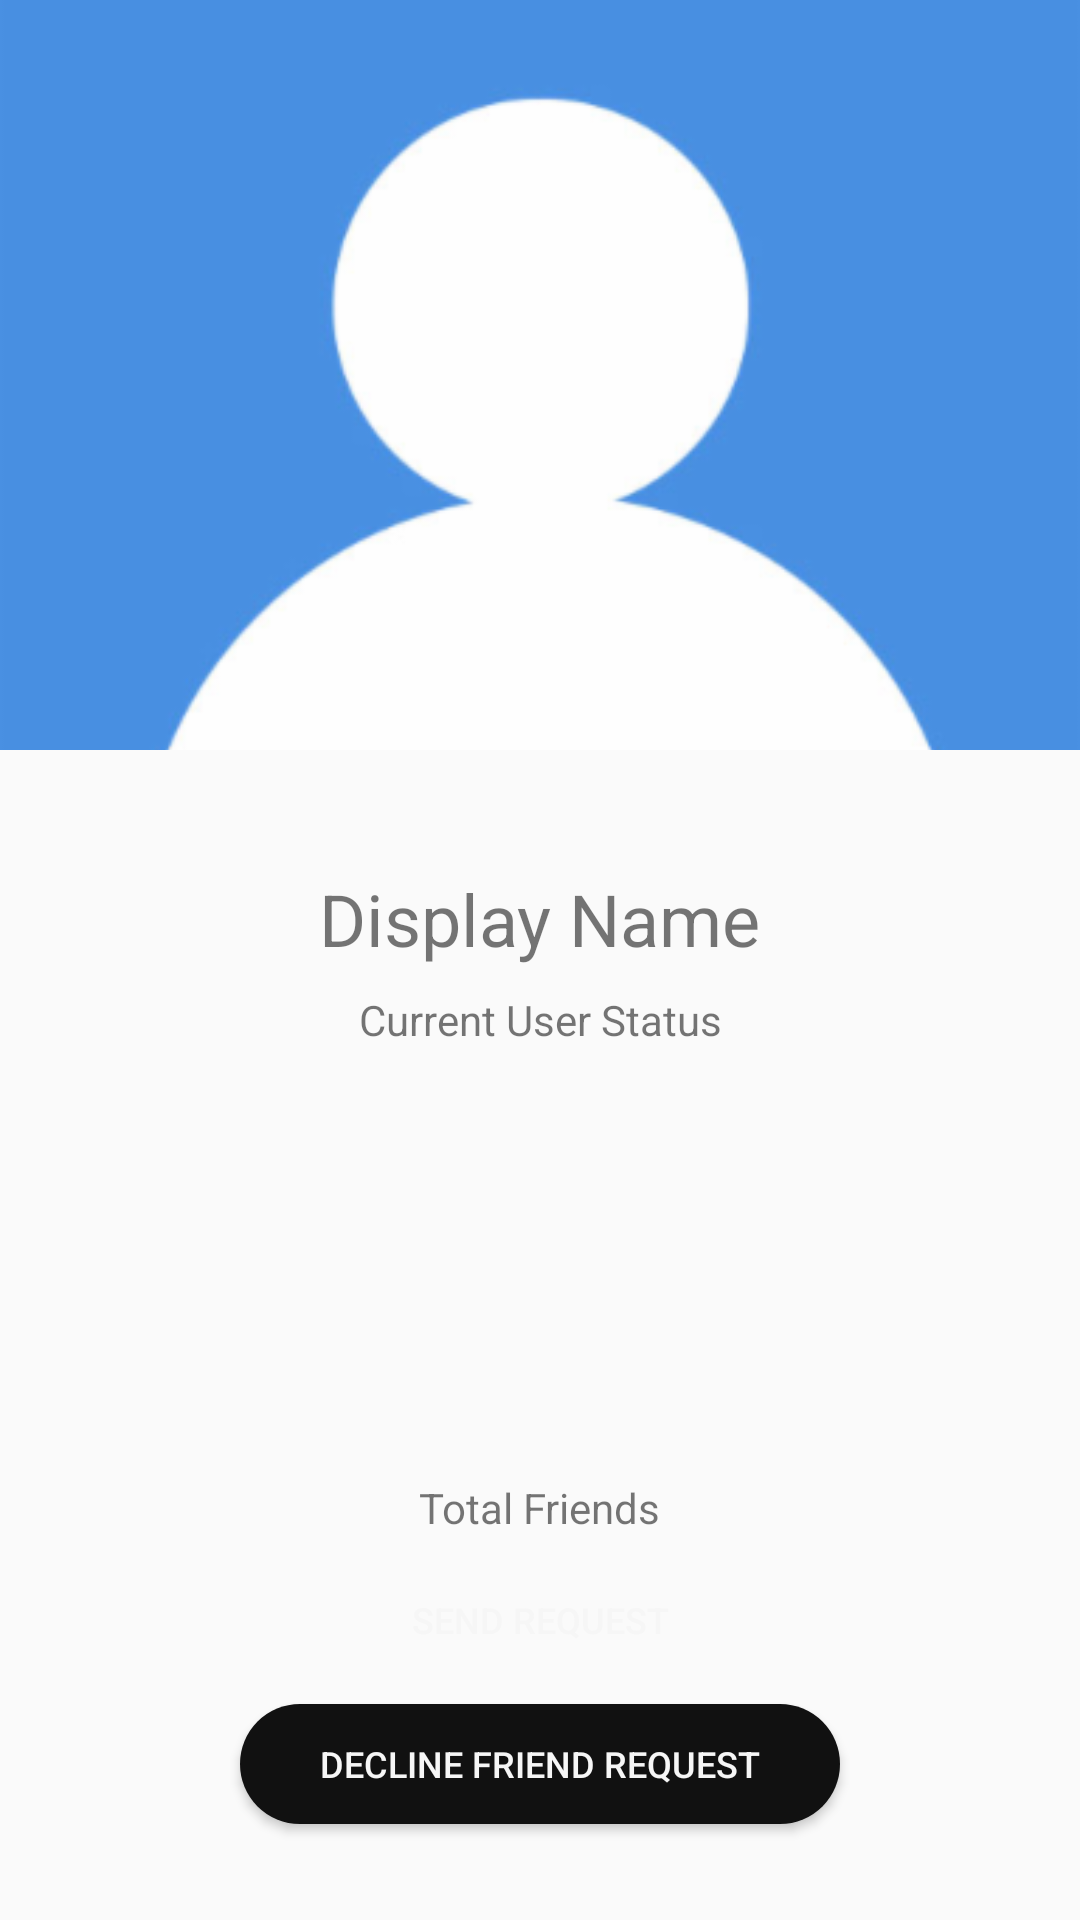

Write the Android layout XML for this screen, with the resource values it uses.
<!-- AndroidManifest.xml: application theme AppTheme -->
<!-- res/layout/activity_profile.xml -->
<?xml version="1.0" encoding="utf-8"?>
<android.support.constraint.ConstraintLayout xmlns:android="http://schemas.android.com/apk/res/android"
    xmlns:app="http://schemas.android.com/apk/res-auto"
    xmlns:tools="http://schemas.android.com/tools"
    android:layout_width="match_parent"
    android:layout_height="match_parent"
    tools:context=".ProfileActivity">

    <ImageView
        android:id="@+id/profile_image"
        android:layout_width="match_parent"
        android:layout_height="250dp"
        android:src="@drawable/default_user"
        android:scaleType="centerCrop"
        app:layout_constraintEnd_toEndOf="parent"
        app:layout_constraintStart_toStartOf="parent"
        app:layout_constraintTop_toTopOf="parent" />

    <TextView
        android:id="@+id/profile_display_name"
        android:layout_width="wrap_content"
        android:layout_height="wrap_content"
        android:layout_marginTop="40dp"
        android:text="@string/profile_display_name"
        android:textSize="24sp"
        app:layout_constraintEnd_toEndOf="parent"
        app:layout_constraintStart_toStartOf="parent"
        app:layout_constraintTop_toBottomOf="@+id/profile_image" />

    <TextView
        android:id="@+id/profile_user_status"
        android:layout_width="wrap_content"
        android:layout_height="wrap_content"
        android:layout_marginTop="8dp"
        android:text="@string/profile_user_status"
        app:layout_constraintEnd_toEndOf="parent"
        app:layout_constraintStart_toStartOf="parent"
        app:layout_constraintTop_toBottomOf="@+id/profile_display_name" />

    <TextView
        android:id="@+id/profile_total_friends"
        android:layout_width="wrap_content"
        android:layout_height="wrap_content"
        android:layout_marginBottom="8dp"
        android:text="@string/profile_total_friends"
        app:layout_constraintBottom_toTopOf="@+id/profile_send_request_btn"
        app:layout_constraintEnd_toEndOf="parent"
        app:layout_constraintStart_toStartOf="parent" />

    <Button
        android:id="@+id/profile_send_request_btn"
        android:layout_width="200dp"
        android:layout_height="40dp"
        android:layout_marginBottom="8dp"
        android:background="@drawable/btn_style"
        android:text="@string/profile_send_request_btn"
        android:textColor="@color/lightTextColor"
        android:textSize="12sp"
        app:layout_constraintBottom_toTopOf="@+id/profile_decline_request_btn"
        app:layout_constraintEnd_toEndOf="parent"
        app:layout_constraintStart_toStartOf="parent" />

    <Button
        android:id="@+id/profile_decline_request_btn"
        android:layout_width="200dp"
        android:layout_height="40dp"
        android:layout_marginBottom="32dp"
        android:background="@drawable/btn_style_dark"
        android:text="@string/profile_decline_friend_request"
        android:textColor="@color/lightTextColor"
        android:textSize="12sp"
        app:layout_constraintBottom_toBottomOf="parent"
        app:layout_constraintEnd_toEndOf="parent"
        app:layout_constraintStart_toStartOf="parent" />
</android.support.constraint.ConstraintLayout>
<!-- resources referenced by this layout -->
<resources>
  <color name="lightTextColor">#f6f6f6</color>
  <!-- drawable btn_style_dark (drawable) -->
  <?xml version="1.0" encoding="utf-8"?>
  <shape xmlns:android="http://schemas.android.com/apk/res/android"
      android:shape="rectangle">
      <corners android:radius="32dp" />
      <solid android:color="@color/darkTextColor" />
  </shape>
  <!-- drawable default_user: png bitmap (drawable-hdpi, 5588 bytes) -->
  <string name="profile_decline_friend_request">Decline Friend Request</string>
  <string name="profile_display_name">Display Name</string>
  <string name="profile_send_request_btn">Send Request</string>
  <string name="profile_total_friends">Total Friends</string>
  <string name="profile_user_status">Current User Status</string>
  <style name="AppTheme" parent="Theme.AppCompat.Light.NoActionBar">
          
          <item name="colorPrimary">@color/colorPrimary</item>
          <item name="colorPrimaryDark">@color/colorPrimaryDark</item>
          <item name="colorAccent">@color/colorAccent</item>
      </style>
  <color name="darkTextColor">#111111</color>
  <color name="colorPrimary">#4990e2</color>
  <color name="colorPrimaryDark">#277ad7</color>
  <color name="colorAccent">#444444</color>
</resources>
